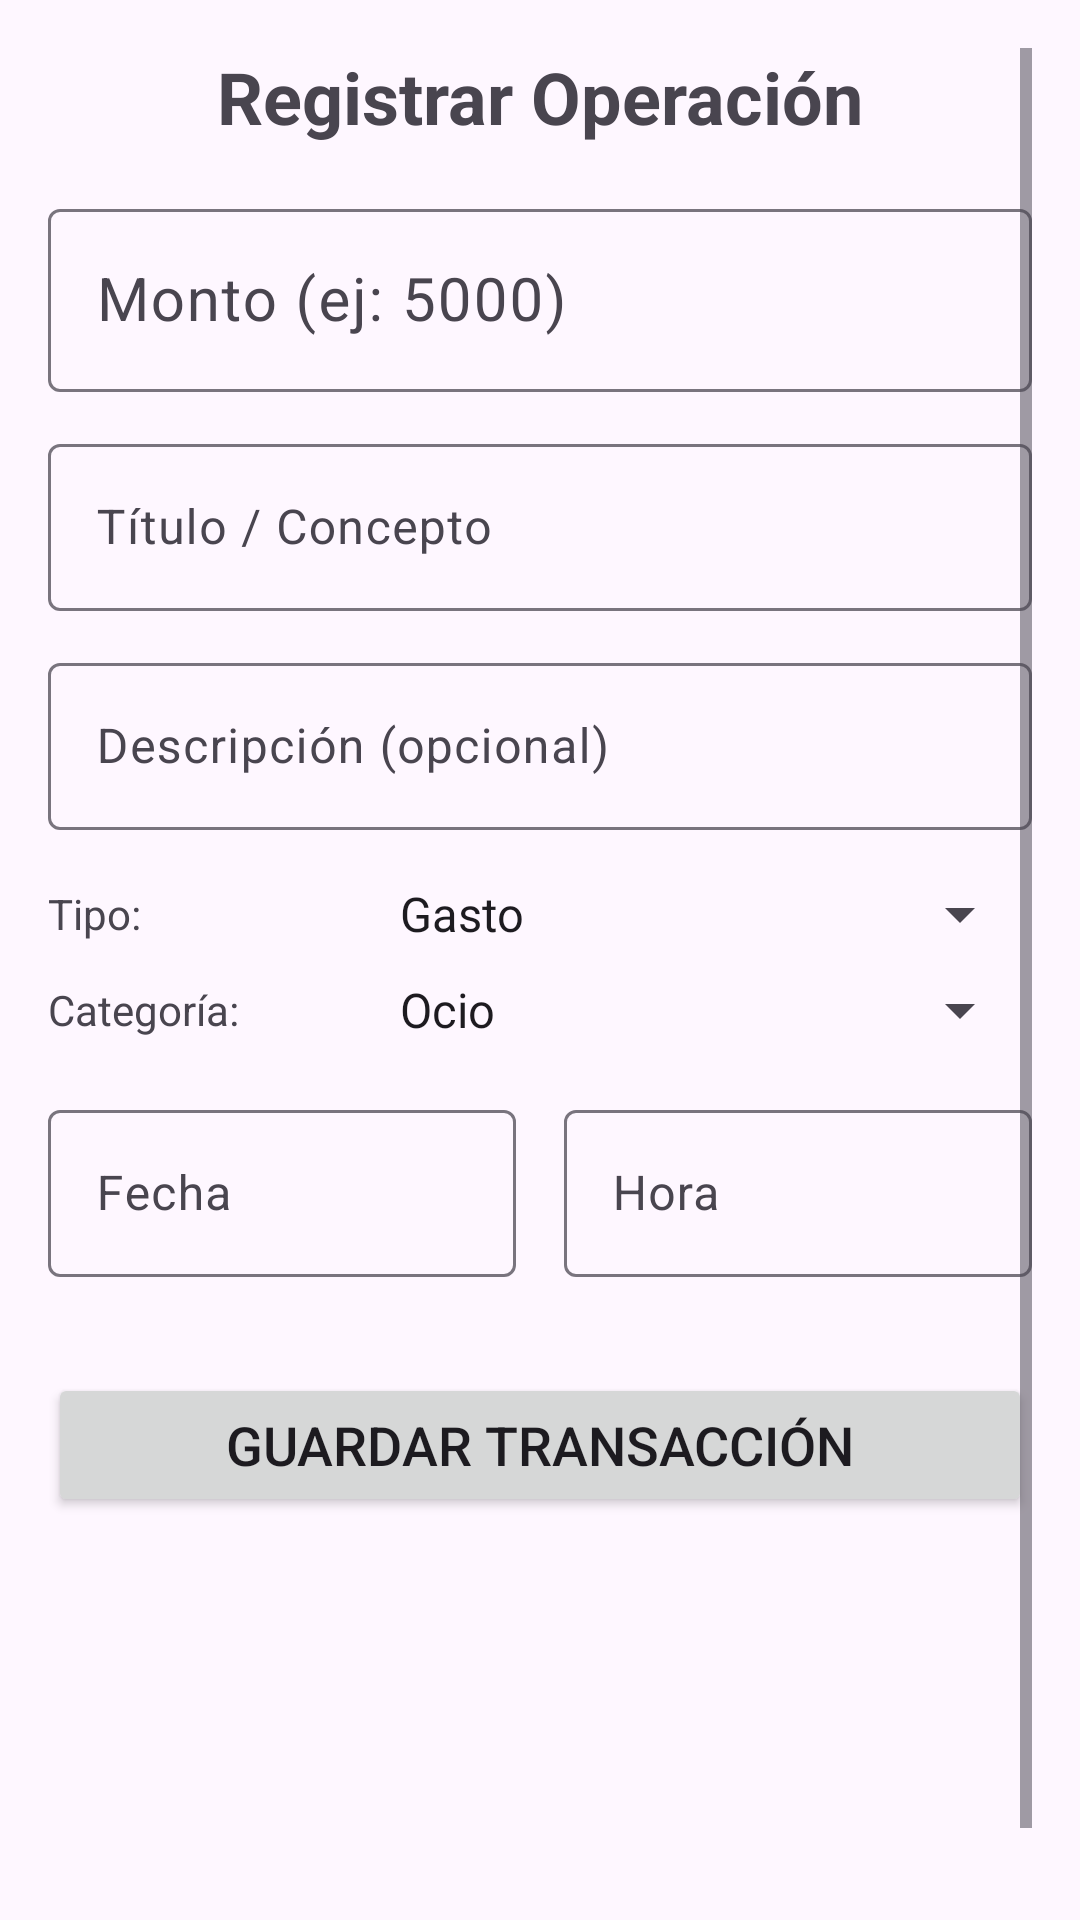

Layout XML and referenced resources for this Android screen:
<!-- AndroidManifest.xml: application theme Theme.Ae3_abpro1_MisLucas -->
<!-- res/layout/formulario_registro.xml -->
<?xml version="1.0" encoding="utf-8"?>
<ScrollView xmlns:android="http://schemas.android.com/apk/res/android"
    android:layout_width="match_parent"
    android:layout_height="match_parent"
    android:padding="16dp">

    <LinearLayout
        android:layout_width="match_parent"
        android:layout_height="wrap_content"
        android:orientation="vertical">

        
        <TextView
            android:layout_width="wrap_content"
            android:layout_height="wrap_content"
            android:text="Registrar Operación"
            android:textSize="24sp"
            android:textStyle="bold"
            android:layout_gravity="center_horizontal"
            android:paddingBottom="16dp" />

        
        <com.google.android.material.textfield.TextInputLayout
            android:layout_width="match_parent"
            android:layout_height="wrap_content"
            android:hint="Monto (ej: 5000)">

            <EditText
                android:id="@+id/editTextTransactionAmount"
                android:layout_width="match_parent"
                android:layout_height="wrap_content"
                android:inputType="numberDecimal"
                android:textColor="#9C27B0"
                android:textSize="20sp"
                android:maxLines="1" />
        </com.google.android.material.textfield.TextInputLayout>

        
        <com.google.android.material.textfield.TextInputLayout
            android:layout_width="match_parent"
            android:layout_height="wrap_content"
            android:layout_marginTop="12dp"
            android:hint="Título / Concepto">

            <EditText
                android:id="@+id/editTextTransactionTitle"
                android:layout_width="match_parent"
                android:layout_height="wrap_content"
                android:inputType="textCapSentences"
                android:maxLines="1" />
        </com.google.android.material.textfield.TextInputLayout>

        
        <com.google.android.material.textfield.TextInputLayout
            android:layout_width="match_parent"
            android:layout_height="wrap_content"
            android:layout_marginTop="12dp"
            android:hint="Descripción (opcional)">

            <EditText
                android:id="@+id/editTextTransactionDescription"
                android:layout_width="match_parent"
                android:layout_height="wrap_content"
                android:inputType="textMultiLine"
                android:maxLines="3" />
        </com.google.android.material.textfield.TextInputLayout>


        
        <LinearLayout
            android:layout_width="match_parent"
            android:layout_height="wrap_content"
            android:orientation="horizontal"
            android:layout_marginTop="16dp">

            
            <TextView
                android:layout_width="0dp"
                android:layout_height="wrap_content"
                android:layout_weight="1"
                android:text="Tipo:"
                android:layout_gravity="center_vertical" />
            <Spinner
                android:id="@+id/spinnerTransactionType"
                android:layout_width="0dp"
                android:layout_height="wrap_content"
                android:layout_weight="2"
                android:entries="@array/transaction_types"
                android:spinnerMode="dropdown" />
        </LinearLayout>

        <LinearLayout
            android:layout_width="match_parent"
            android:layout_height="wrap_content"
            android:orientation="horizontal"
            android:layout_marginTop="8dp">

            
            <TextView
                android:layout_width="0dp"
                android:layout_height="wrap_content"
                android:layout_weight="1"
                android:text="Categoría:"
                android:layout_gravity="center_vertical" />
            <Spinner
                android:id="@+id/spinnerTransactionCategory"
                android:layout_width="0dp"
                android:layout_height="wrap_content"
                android:layout_weight="2"
                android:entries="@array/transaction_categories"
                android:spinnerMode="dropdown" />
        </LinearLayout>

        
        <LinearLayout
            android:layout_width="match_parent"
            android:layout_height="wrap_content"
            android:orientation="horizontal"
            android:layout_marginTop="16dp">

            
            <com.google.android.material.textfield.TextInputLayout
                android:layout_width="0dp"
                android:layout_height="wrap_content"
                android:layout_weight="1"
                android:layout_marginEnd="8dp"
                android:hint="Fecha">

                <EditText
                    android:id="@+id/editTextTransactionDate"
                    android:layout_width="match_parent"
                    android:layout_height="wrap_content"
                    android:focusable="false"
                    android:clickable="true"
                    android:inputType="none"
                    android:maxLines="1" />
            </com.google.android.material.textfield.TextInputLayout>

            
            <com.google.android.material.textfield.TextInputLayout
                android:layout_width="0dp"
                android:layout_height="wrap_content"
                android:layout_weight="1"
                android:layout_marginStart="8dp"
                android:hint="Hora">

                <EditText
                    android:id="@+id/editTextTransactionTime"
                    android:layout_width="match_parent"
                    android:layout_height="wrap_content"
                    android:focusable="false"
                    android:clickable="true"
                    android:inputType="none"
                    android:maxLines="1" />
            </com.google.android.material.textfield.TextInputLayout>
        </LinearLayout>

        
        <Button
            android:id="@+id/buttonSaveTransaction"
            android:layout_width="match_parent"
            android:layout_height="wrap_content"
            android:layout_marginTop="32dp"
            android:text="Guardar Transacción"
            android:textSize="18sp" />

        <ImageView
            android:id="@+id/iv_logo"
            android:layout_width="150dp"
            android:layout_height="150dp"
            android:src="@drawable/perasconmanzanas_icon"
            android:layout_gravity="center"
            android:alpha="0.3"  />

    </LinearLayout>
</ScrollView>
<!-- resources referenced by this layout -->
<resources>
  <string-array name="transaction_categories">
          <item>Ocio</item>
          <item>Supermercado</item>
          <item>Transporte</item>
          <item>Hogar</item>
          <item>Trabajo</item>
          <item>Otros</item>
      </string-array>
  <string-array name="transaction_types">
          <item>Gasto</item>
          <item>Ingreso</item>
      </string-array>
  <style name="Theme.Ae3_abpro1_MisLucas" parent="Base.Theme.Ae3_abpro1_MisLucas" />
  <style name="Base.Theme.Ae3_abpro1_MisLucas" parent="Theme.Material3.DayNight.NoActionBar">
          
          
      </style>
</resources>
